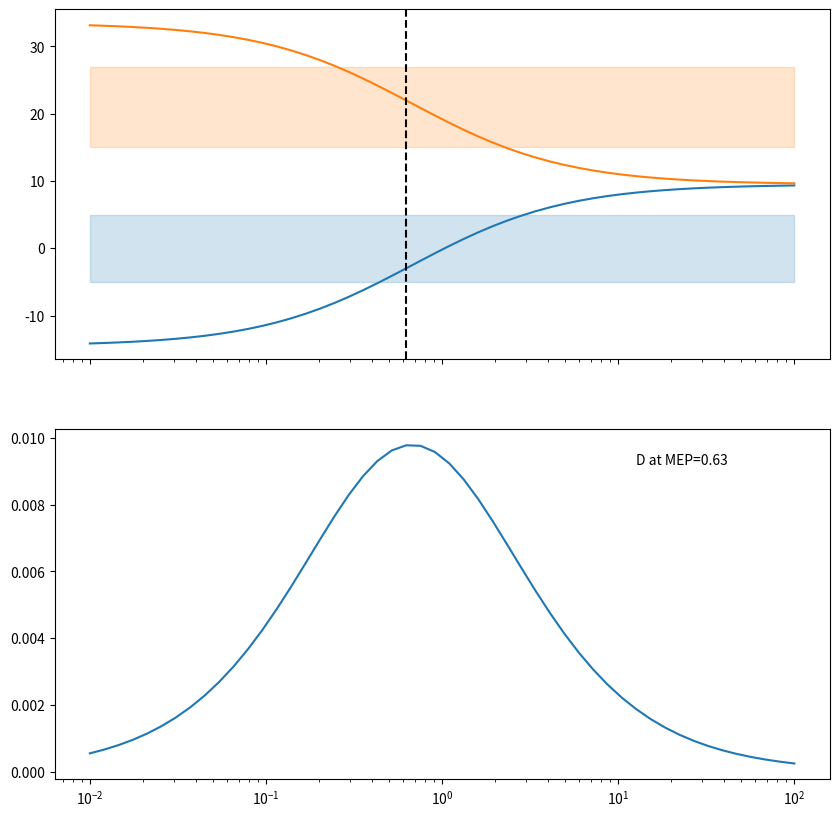

This chart was generated by the following Python code:
import numpy as np
from matplotlib import pyplot as plt


def plot():
    fig, axs = plt.subplots(nrows=2, ncols=1, figsize=(10, 10), sharex=True)

    D = np.logspace(-2, 2)
    IL = 300
    IH = 170
    B = 2.71

    Change_T = (IL - IH)/(4*D + B)
    TAV = 282.5
    TL = TAV + (0.5 * Change_T)
    TH = TAV - (0.5 * Change_T)

    F = 2 * D * (TL - TH)

    Entropy = (F/TH) - (F/TL)

    axs[0].plot(D, TH-273)
    axs[0].plot(D, TL-273)
    axs[1].plot(D, Entropy)
    axs[0].axvline(D[np.argmax(Entropy)], c='k', ls='--')

    for ax in axs:
        ax.set_xscale('log')

    axs[0].fill_between(D, 27, 15, color='C1', alpha=0.2)
    axs[0].fill_between(D, -5, 5, color='C0', alpha=0.2)

    axs[1].text(s=f'D at MEP={D[np.argmax(Entropy)]:.2f}', x=0.75, y=0.9, transform=axs[1].transAxes)

    plt.show()

if __name__ == "__main__":
    plot()
